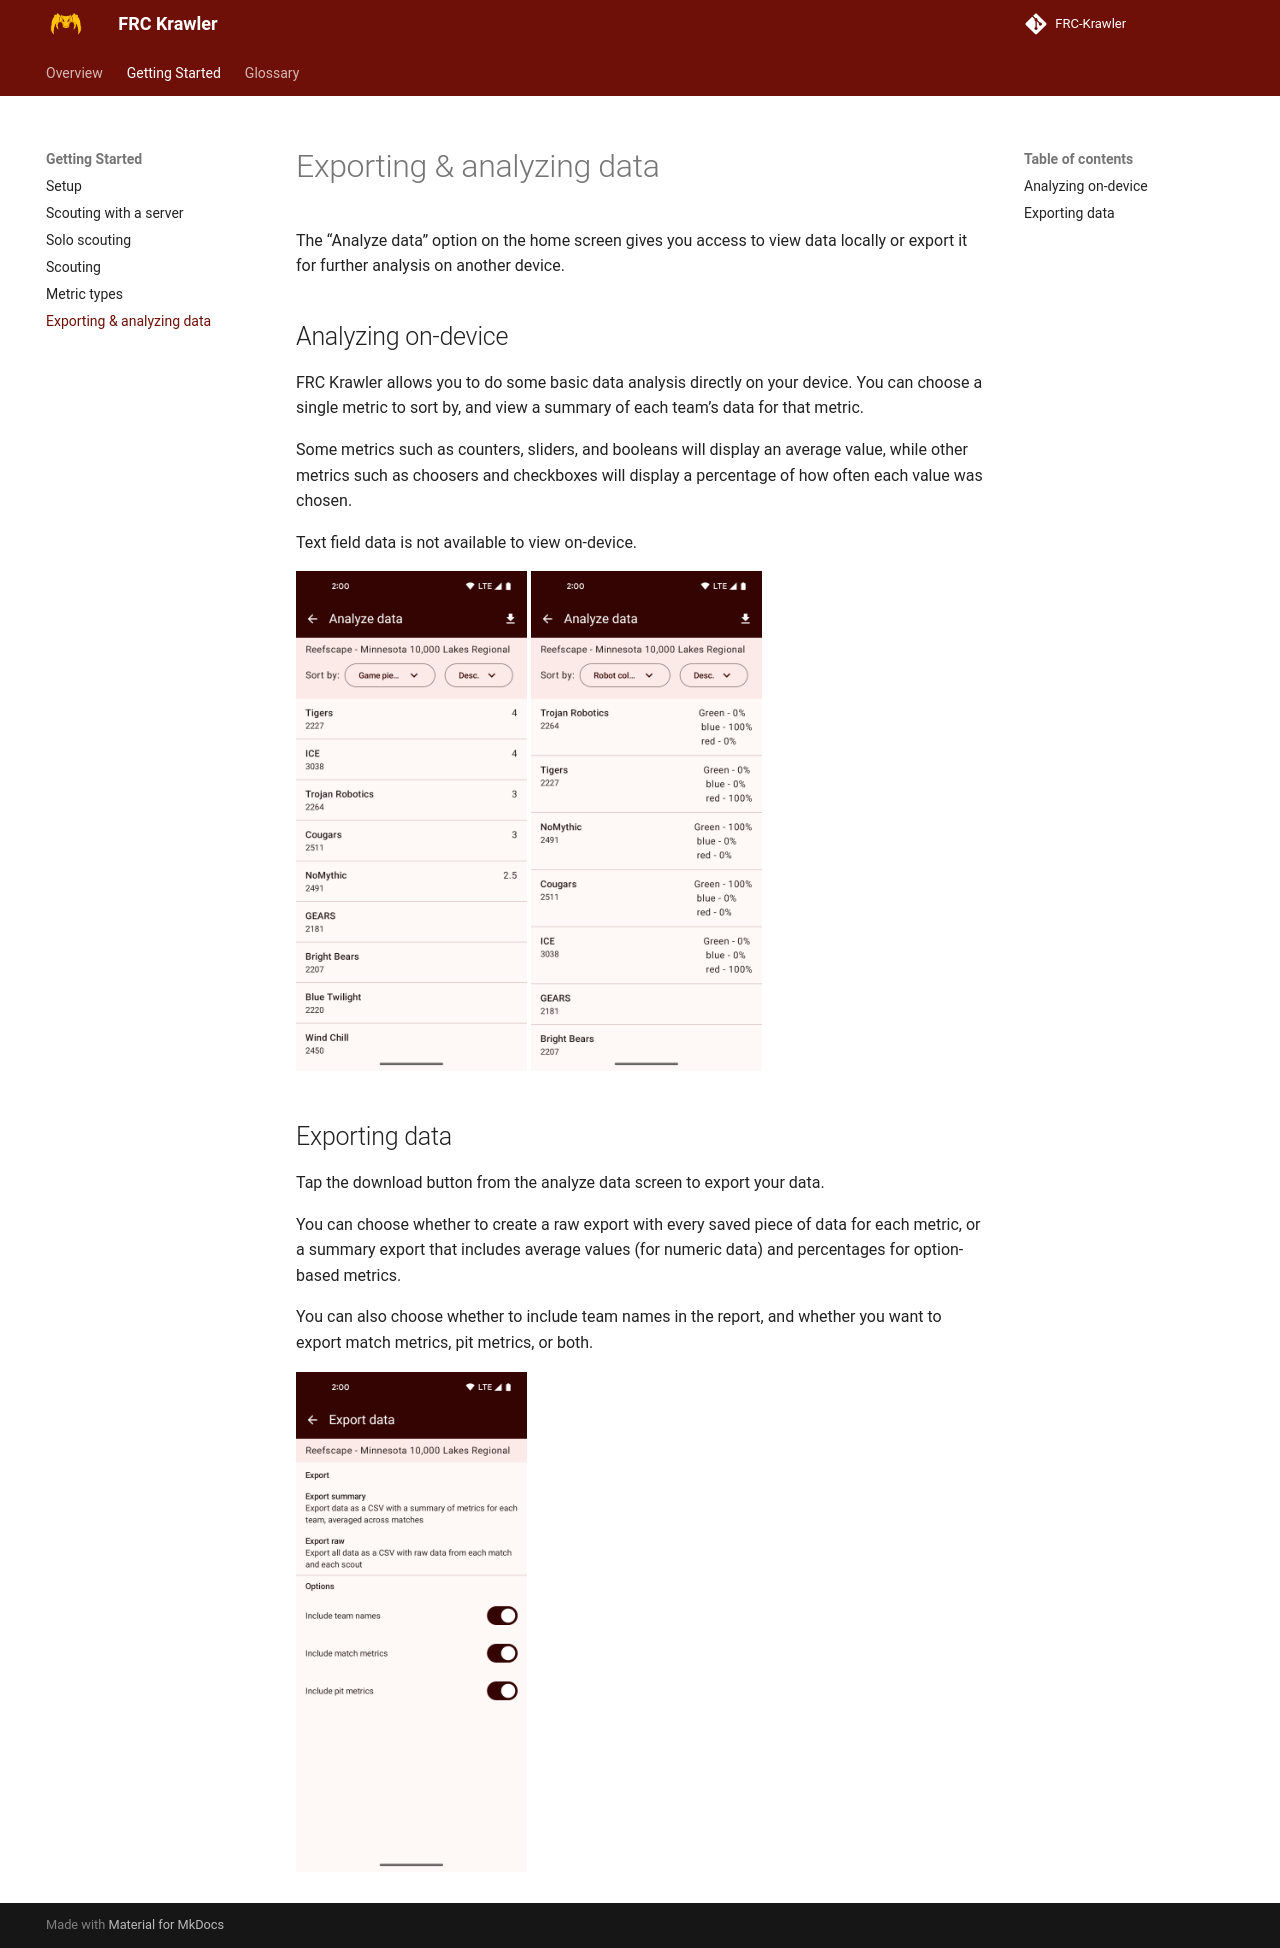

repository: frc2052/FRC-Krawler · page: getting-started/exporting/index.html · generator: mkdocs

# Exporting & analyzing data

The "Analyze data" option on the home screen gives you access to view data locally or export it
for further analysis on another device.

## Analyzing on-device

FRC Krawler allows you to do some basic data analysis directly on your device. You can choose a 
single metric to sort by, and view a summary of each team's data for that metric. 

Some metrics such as counters, sliders, and booleans will display an average value, while other
metrics such as choosers and checkboxes will display a percentage of how often each value was chosen.

Text field data is not available to view on-device.

![](../assets/images/analyze/analyze.png){: style="height:500px"}
![](../assets/images/analyze/analyze_chooser.png){: style="height:500px"}

## Exporting data
Tap the download button from the analyze data screen to export your data.

You can choose whether to create a raw export with every saved piece of data for each metric, or a 
summary export that includes average values (for numeric data) and percentages for option-based metrics.

You can also choose whether to include team names in the report, and whether you want to export match 
metrics, pit metrics, or both.

![](../assets/images/analyze/export.png){: style="height:500px"}
